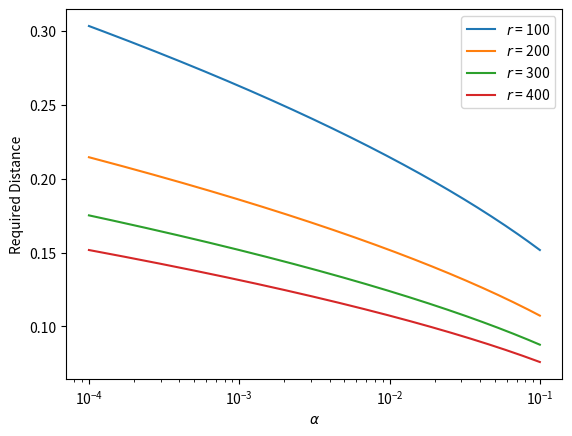

Here is the Python script that generated this plot: (Note: this script raises an exception after producing the figure.)
import numpy as np
import pandas as pd
import math as m
import matplotlib
import matplotlib.pyplot as plt
from matplotlib.ticker import FormatStrFormatter

x = np.arange(1,1000,1)


def plotalpha():
    alpha = np.arange(10,10000,1)
    alpha = 1 / alpha
    fig, ax = plt.subplots()
    wr = np.arange(100,500,100)
    
    for r in wr:
        y = [ks(a,r) for a in alpha]

        ax.plot(alpha,y,label="$r$ = "+str(r))
        
    ax.set_xscale("log")
    ax.legend()
    ax.set(xlabel=r'$\alpha$', ylabel='Required Distance')
    plt.show()
    fig.savefig("ps_ks_alpha.eps",dpi=1000, format='eps',quality=95)
    
def plotr():
    x = np.arange(1,1000,1) 
    alphas = [0.1,0.01,0.001,0.0001]
    fig, ax = plt.subplots()

    for alpha in alphas:
        y = [ks(alpha,int(r)) for r in x]
        ax.plot(x, y,label=r"$\alpha$ = "+str(alpha))
    

    ax.set_xscale("log")
    ax.set(xlabel='Window Size $r$', ylabel='Required Distance') 
    ax.legend()
    plt.show()
    fig.savefig("ps_ks_r.eps",dpi=1000, format='eps',quality=95)


def ks(alpha,r):
    return m.sqrt(-1*(m.log(alpha))/(r))

plotalpha()
plotr()


